Image classification data set "LLaVA_CLIP" (Julian075/LLaVA_CLIP on GitHub). Class labels (11): bird, bobcat, cat, coyote, dog, opossum, rabbit, raccoon, rodent, skunk, squirrel.

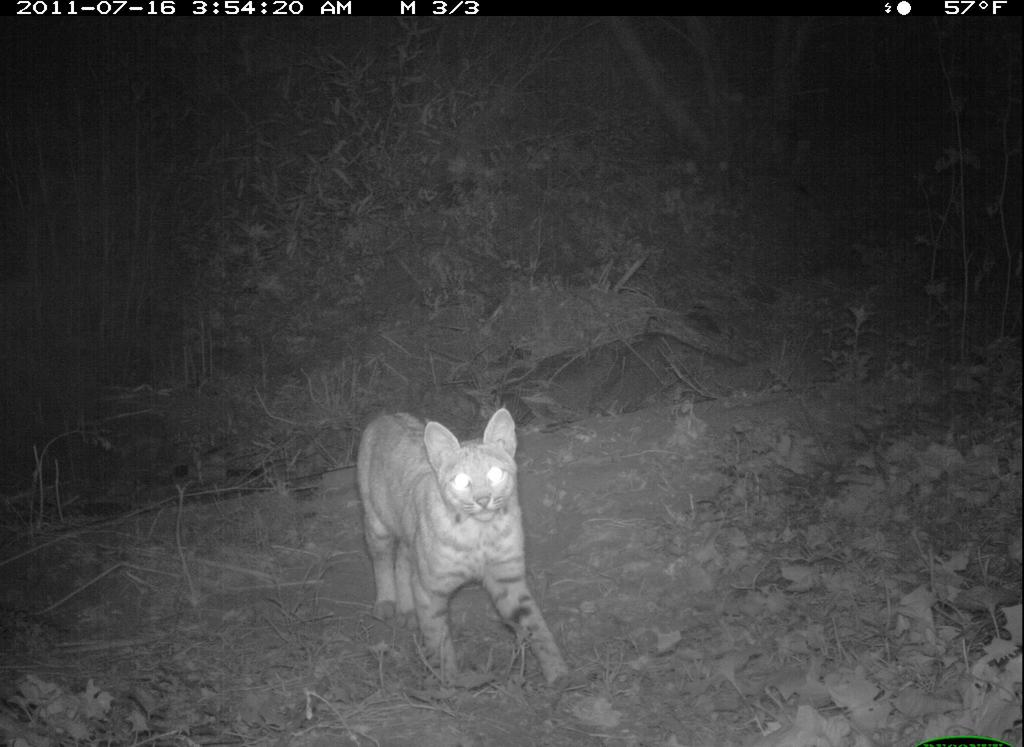
Label: bobcat

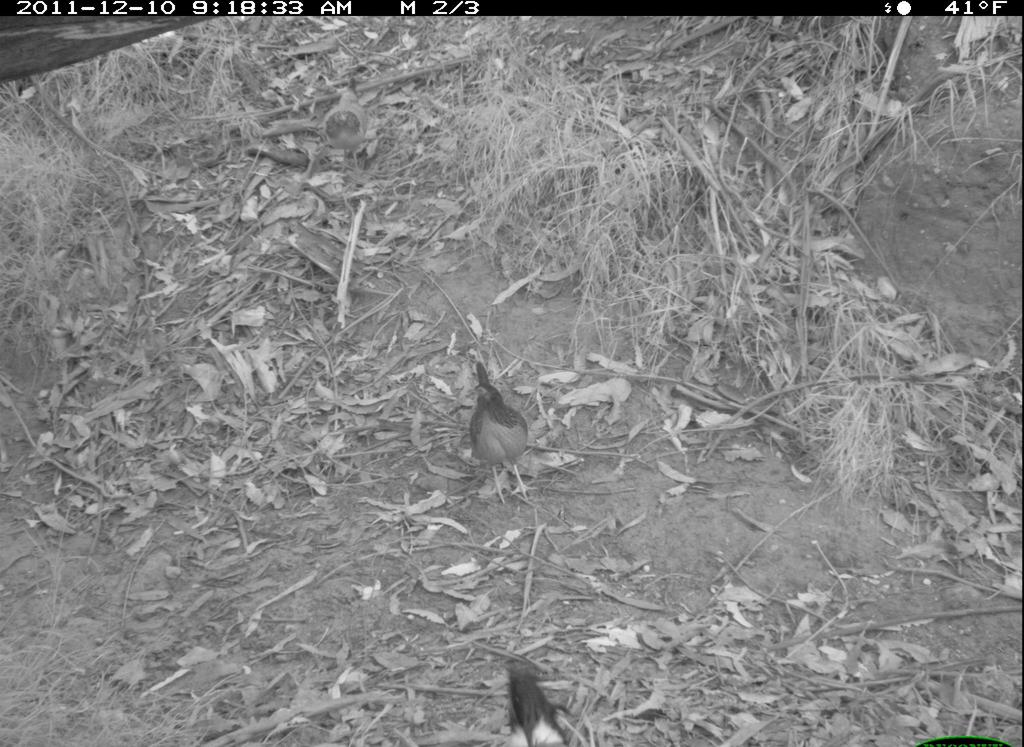
Label: bird

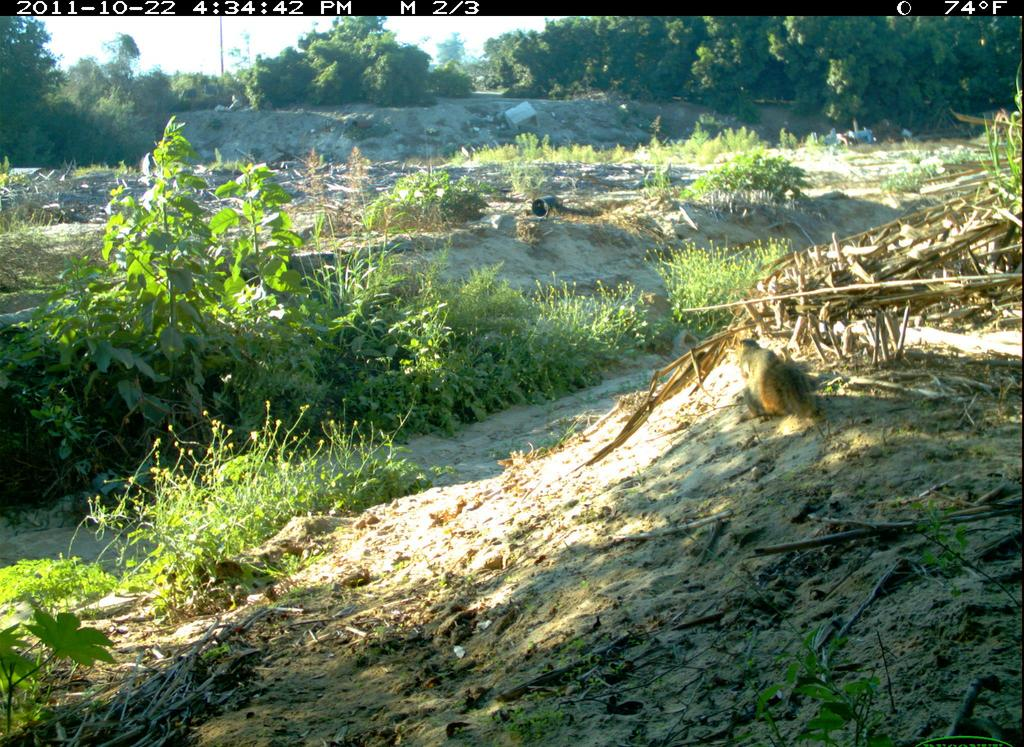
Label: squirrel

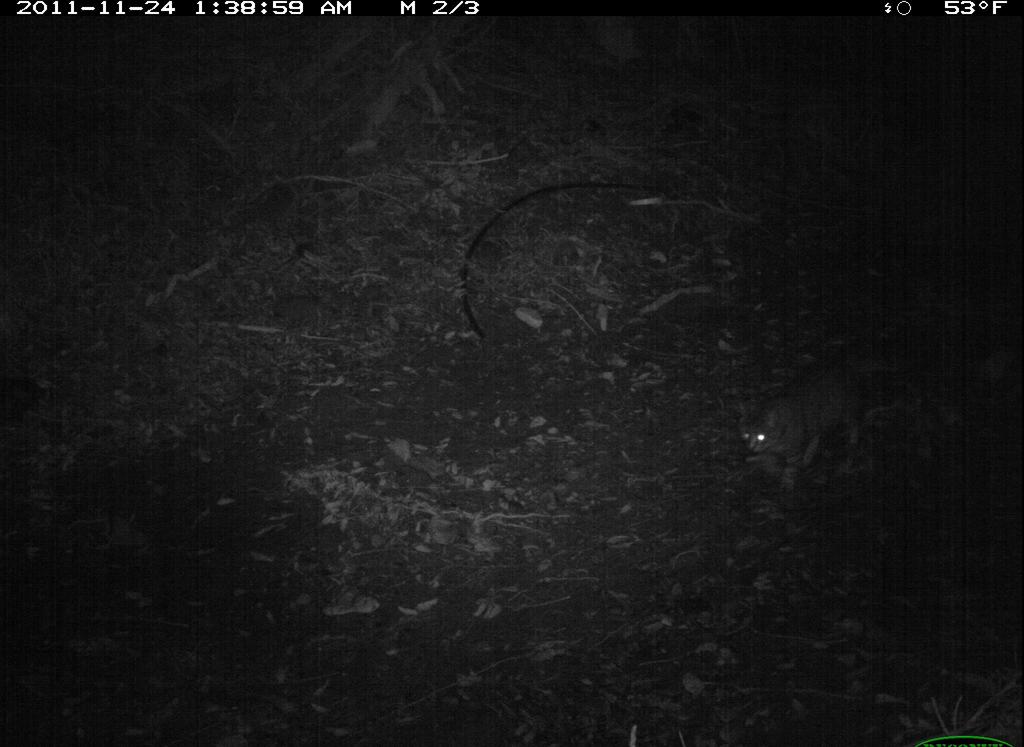
Label: cat

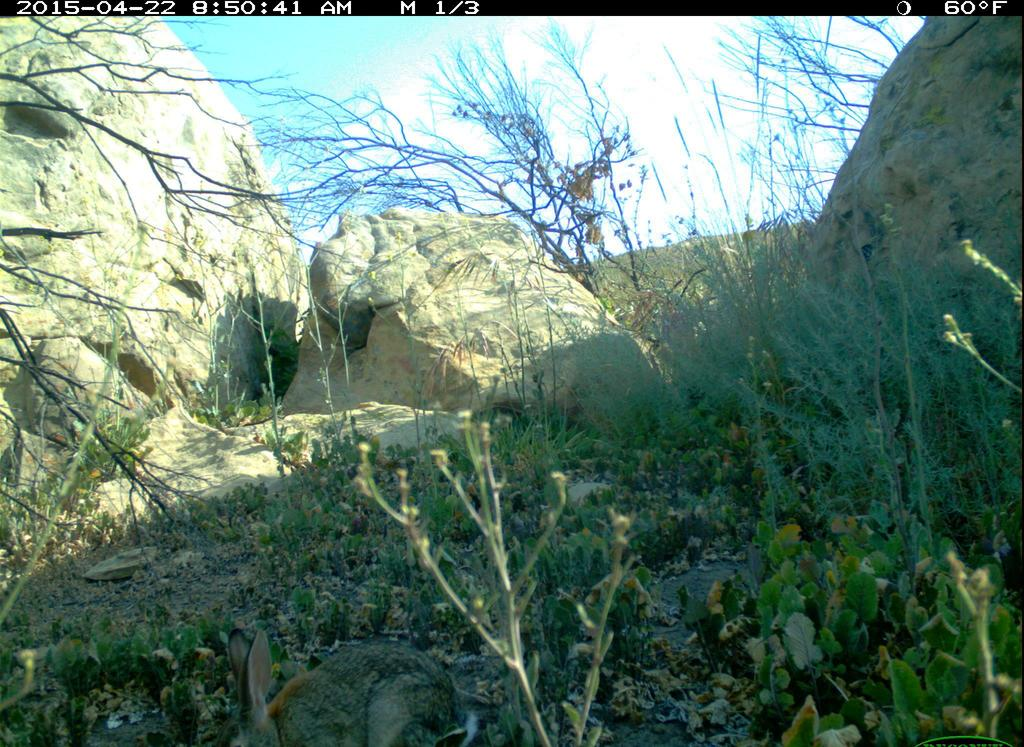
Label: rabbit

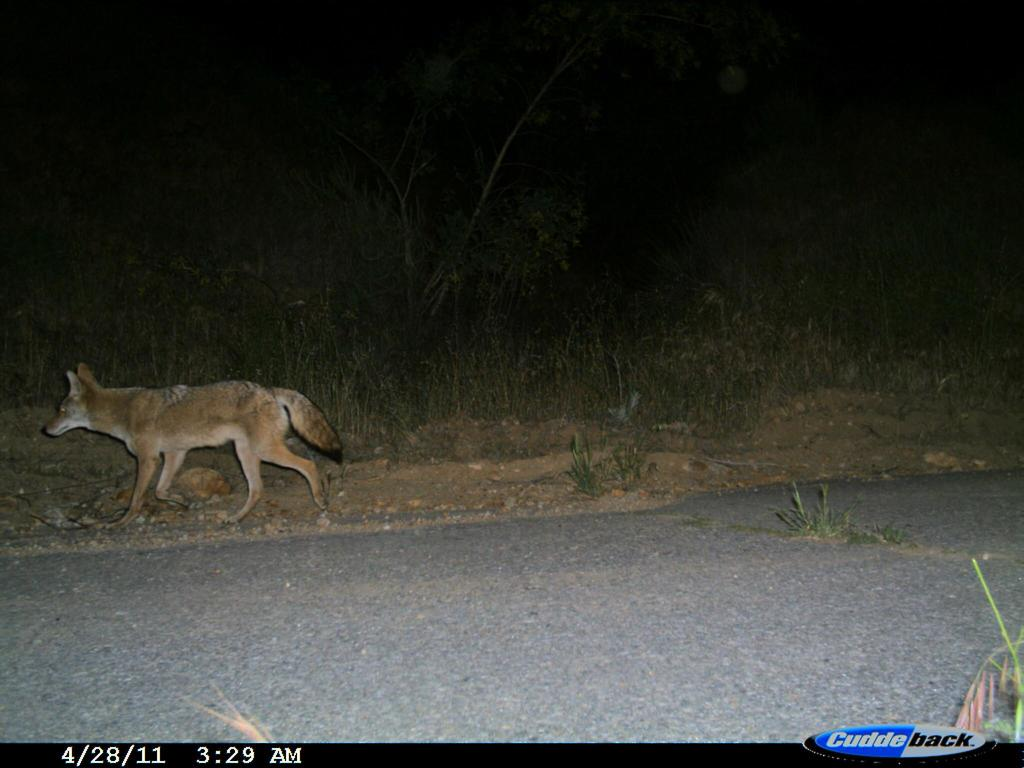
Label: coyote
